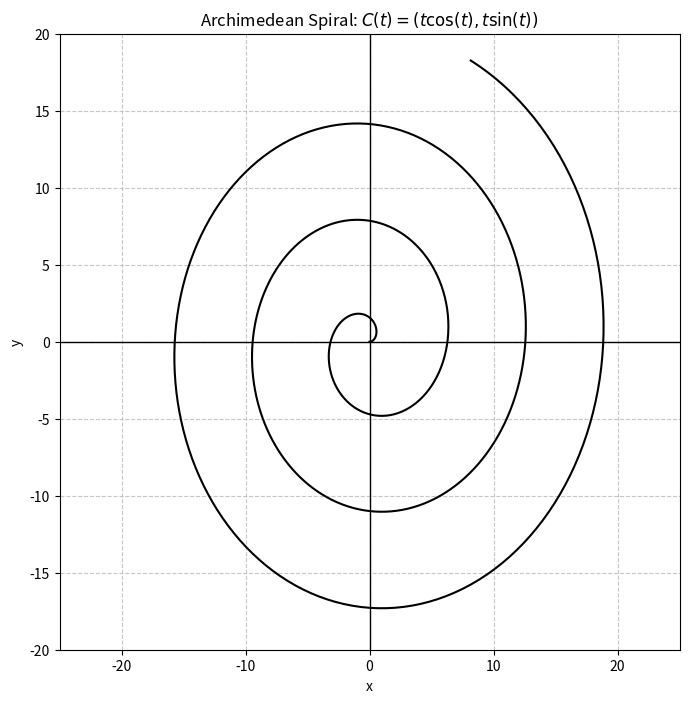

The matplotlib source for this figure:
import numpy as np
import matplotlib.pyplot as plt

# Define the range for t as shown in your image (0 to 20)
# We use 1000 points to ensure the curve looks smooth
t = np.linspace(0, 20, 1000)

# Define the parametric equations
x = t * np.cos(t)
y = t * np.sin(t)

# Create the plot
plt.figure(figsize=(8, 8))
plt.plot(x, y, color='black', linewidth=1.5)

# Add grid lines similar to the Desmos/Graphing tool style
plt.grid(True, which='both', linestyle='--', alpha=0.7)
plt.axhline(0, color='black', linewidth=1) # X-axis
plt.axvline(0, color='black', linewidth=1) # Y-axis

# Set limits and labels to match the image scale
plt.xlim(-25, 25)
plt.ylim(-20, 20)
plt.title(r'Archimedean Spiral: $C(t) = (t \cos(t), t \sin(t))$')
plt.xlabel('x')
plt.ylabel('y')

# Show the plot
plt.show()
